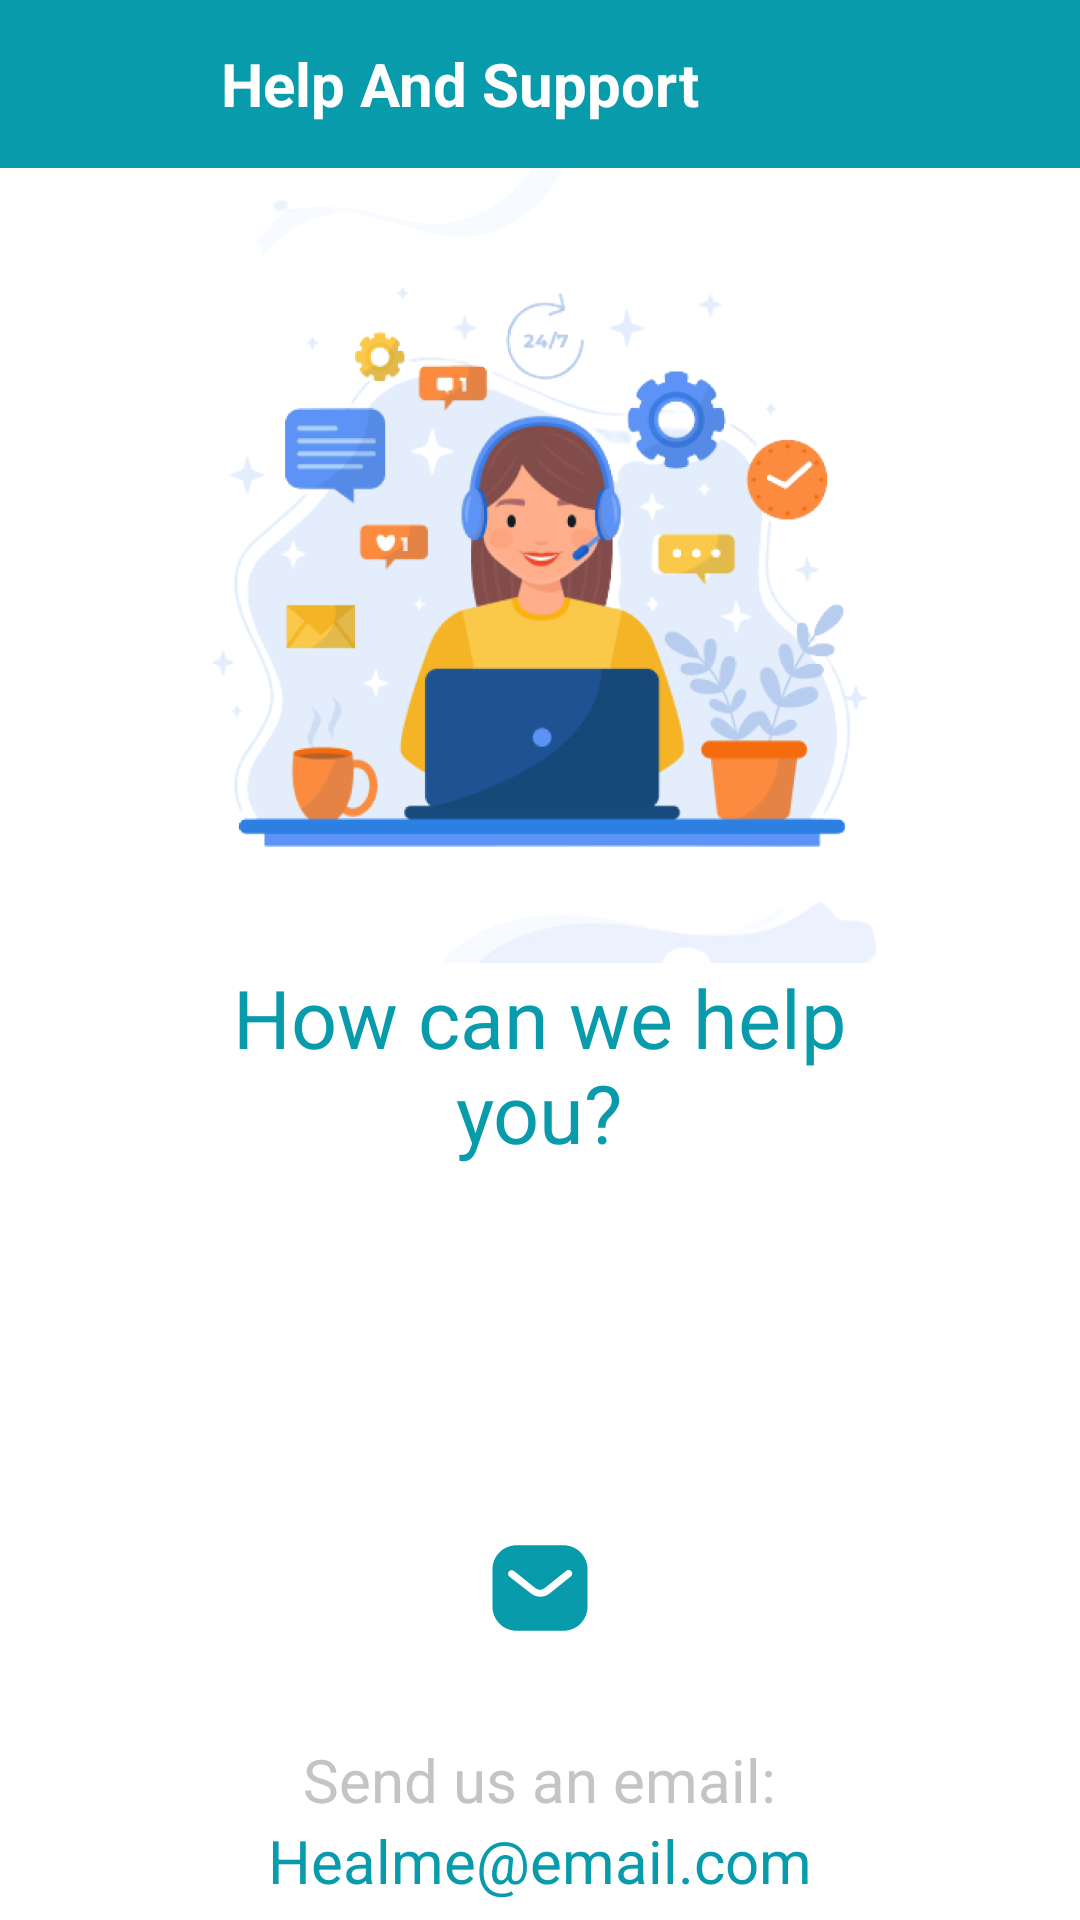

Android layout source for this screen:
<!-- AndroidManifest.xml: application theme Theme.HealMe -->
<!-- res/layout/fragment_help_support.xml -->
<?xml version="1.0" encoding="utf-8"?>
<RelativeLayout xmlns:android="http://schemas.android.com/apk/res/android"
    xmlns:app="http://schemas.android.com/apk/res-auto"
    xmlns:tools="http://schemas.android.com/tools"
    android:layout_width="match_parent"
    android:layout_height="match_parent"
    tools:context=".fragments.HelpSupportFragment">

    <androidx.appcompat.widget.Toolbar
        android:id="@+id/toolbar_help_support"
        android:layout_width="match_parent"
        android:layout_height="56dp"
        android:background="?attr/colorPrimary"
        android:minHeight="?attr/actionBarSize"
        android:theme="?attr/actionBarTheme"
        android:backgroundTint="#089BAB"
        tools:ignore="MissingConstraints">

        <TextView
            android:layout_width="match_parent"
            android:layout_height="wrap_content"
            android:text="Help And Support"
            android:textColor="@color/white"
            android:textSize="20sp"
            android:layout_marginEnd="70dp"
            android:textStyle="bold"
            android:gravity="center" />

    </androidx.appcompat.widget.Toolbar>


    <LinearLayout
        android:layout_width="match_parent"
        android:layout_height="match_parent"
        android:orientation="vertical"
        android:layout_below="@id/toolbar_help_support"
        >

        <ImageView
            android:layout_width="265dp"
            android:layout_height="265dp"
            android:src="@drawable/help_and_support"
            android:layout_gravity="center_horizontal"/>

        <TextView
            android:layout_width="215dp"
            android:layout_height="wrap_content"
            android:textSize="27dp"
            android:text="How can we help you?"
            android:textAlignment="center"
            android:textColor="#089BAB"
            android:layout_gravity="center_horizontal"/>


        <androidx.constraintlayout.widget.ConstraintLayout
            android:layout_width="wrap_content"
            android:layout_height="wrap_content"
            android:layout_marginTop="90dp"
            android:layout_gravity="center_horizontal">

            <ImageView
                android:layout_width="101dp"
                android:layout_height="101dp"
                android:src="@drawable/ellipse"
                app:tint="@color/white"
                app:layout_constraintStart_toStartOf="parent"
                app:layout_constraintEnd_toEndOf="parent"
                app:layout_constraintTop_toTopOf="parent"
                app:layout_constraintBottom_toBottomOf="parent"/>

            <ImageView
                android:id="@+id/send_mail"
                android:layout_width="58dp"
                android:layout_height="58dp"
                android:padding="10dp"
                android:src="@drawable/message_filled"
                app:layout_constraintStart_toStartOf="parent"
                app:layout_constraintEnd_toEndOf="parent"
                app:layout_constraintTop_toTopOf="parent"
                app:layout_constraintBottom_toBottomOf="parent"/>

        </androidx.constraintlayout.widget.ConstraintLayout>

        <TextView
            android:layout_width="wrap_content"
            android:layout_height="wrap_content"
            android:layout_gravity="center_horizontal"
            android:text="Send us an email:"
            android:textSize="20sp"
            android:textColor="#C4C4C4"/>

        <TextView
            android:layout_width="wrap_content"
            android:layout_height="wrap_content"
            android:layout_gravity="center_horizontal"
            android:text="Healme@email.com"
            android:textSize="20sp"
            android:textColor="#089BAB"/>

    </LinearLayout>

</RelativeLayout>
<!-- resources referenced by this layout -->
<resources>
  <!-- drawable help_and_support: png bitmap (drawable, 282716 bytes) -->
  <!-- drawable message_filled (drawable) -->
  <vector xmlns:android="http://schemas.android.com/apk/res/android"
      android:width="20dp"
      android:height="20dp"
      android:viewportWidth="20"
      android:viewportHeight="20">
    <path
        android:pathData="M14.115,2.5C15.233,2.5 16.308,2.942 17.098,3.734C17.89,4.525 18.333,5.592 18.333,6.708V13.292C18.333,15.617 16.441,17.5 14.115,17.5H5.883C3.557,17.5 1.666,15.617 1.666,13.292V6.708C1.666,4.383 3.549,2.5 5.883,2.5H14.115ZM15.058,6.833C14.883,6.824 14.716,6.883 14.59,7L10.833,10C10.349,10.401 9.657,10.401 9.166,10L5.416,7C5.157,6.808 4.799,6.833 4.583,7.058C4.358,7.283 4.333,7.642 4.524,7.892L4.633,8L8.424,10.958C8.891,11.325 9.457,11.525 10.049,11.525C10.64,11.525 11.216,11.325 11.682,10.958L15.441,7.95L15.508,7.883C15.707,7.642 15.707,7.292 15.498,7.05C15.383,6.926 15.224,6.85 15.058,6.833Z"
        android:fillColor="#089BAB"/>
  </vector>
  <style name="Theme.HealMe" parent="Theme.MaterialComponents.DayNight.NoActionBar">
          
          <item name="colorPrimary">@color/purple_500</item>
          <item name="colorPrimaryVariant">@color/purple_700</item>
          <item name="colorOnPrimary">@color/white</item>
          
          <item name="colorSecondary">@color/teal_200</item>
          <item name="colorSecondaryVariant">@color/teal_700</item>
          <item name="colorOnSecondary">@color/white</item>
          
          <item name="android:statusBarColor">?attr/colorPrimaryVariant</item>
          
          <item name="android:windowNoTitle">true</item>
          <item name="android:windowActionBar">false</item>
          <item name="android:windowFullscreen">true</item>
          <item name="android:windowContentOverlay">@null</item>
      </style>
  <!-- not gathered from this repository: default colours our renderer supplied (Android Studio template values) -->
  <color name="purple_500">#FF6200EE</color>
  <color name="purple_700">#FF3700B3</color>
  <color name="teal_200">#FF03DAC5</color>
  <color name="teal_700">#FF018786</color>
  <color name="white">#FFFFFFFF</color>
</resources>
